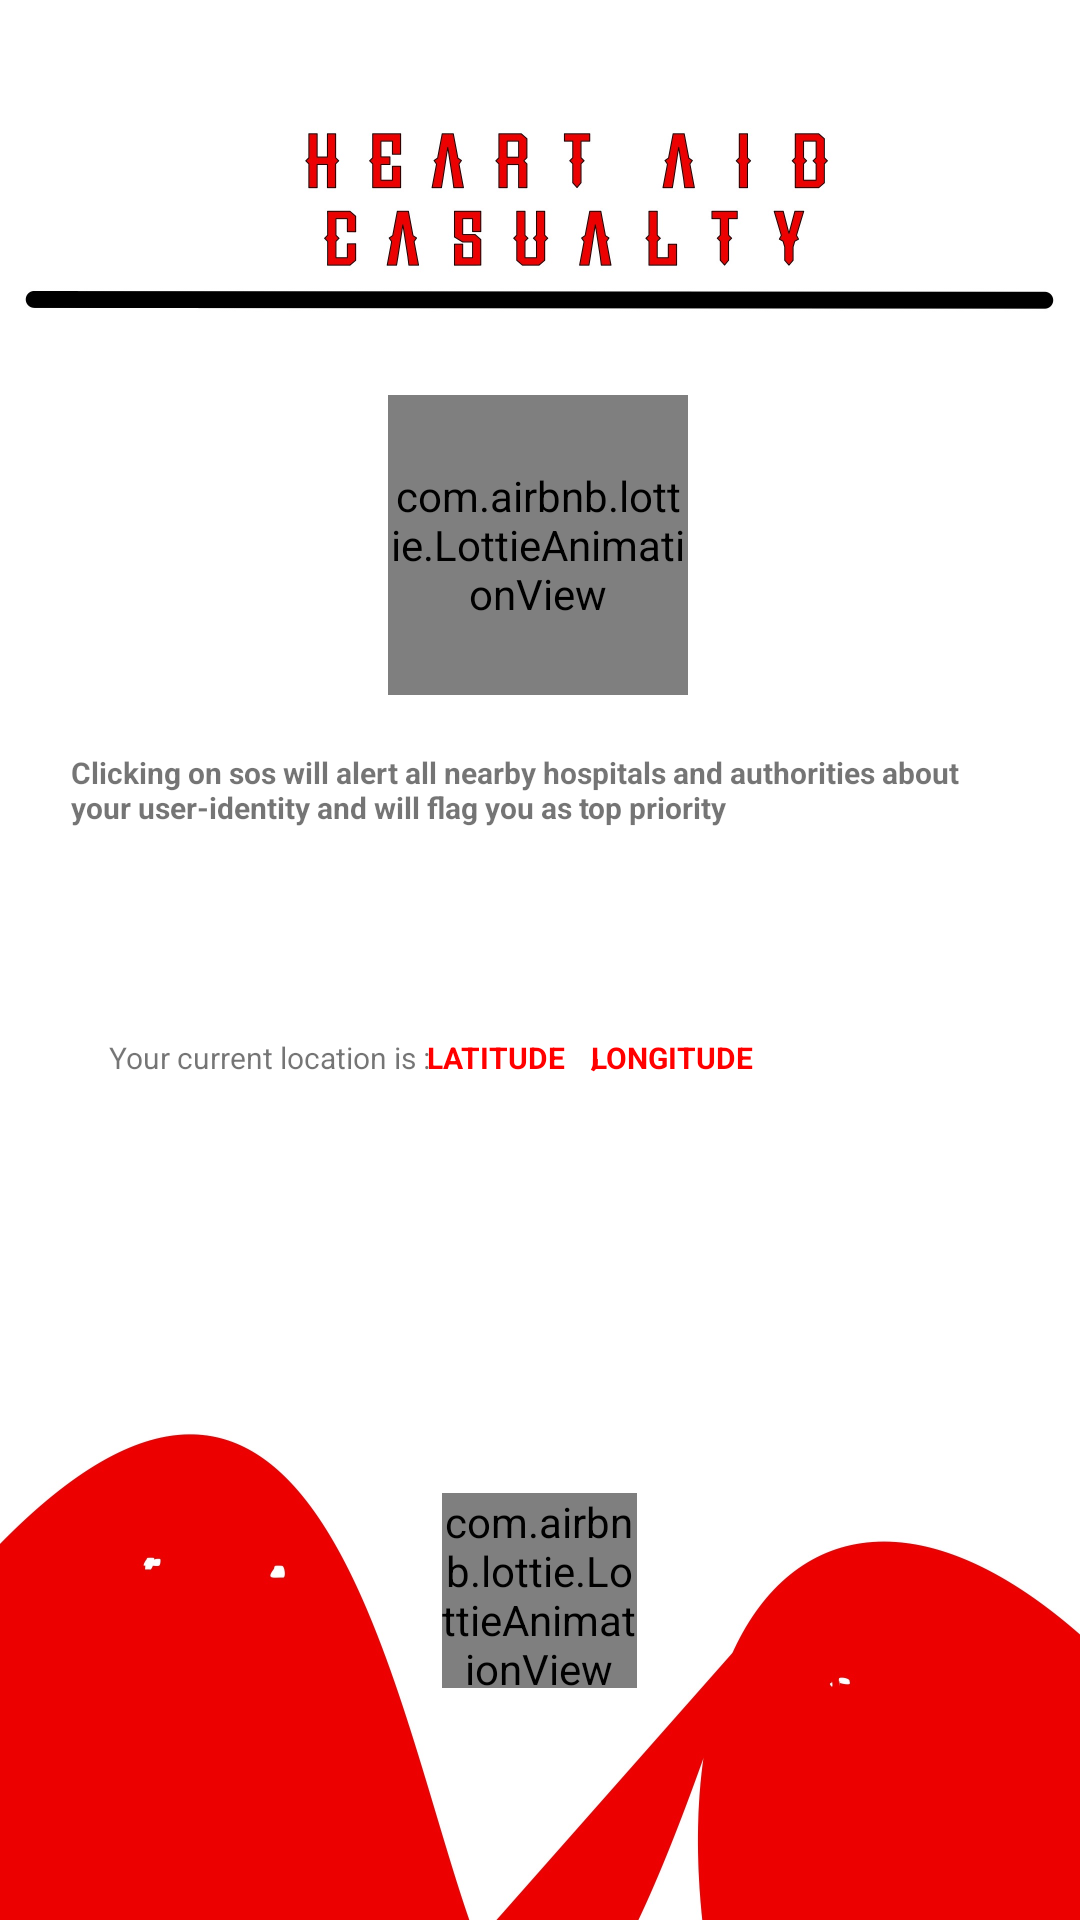

Produce the Android XML layout that renders to this screen, including the resource entries it uses.
<!-- AndroidManifest.xml: application theme Theme.AppCompat.DayNight.NoActionBar -->
<!-- res/layout/activity_heartaidcasualty.xml -->
<?xml version="1.0" encoding="utf-8"?>
<androidx.constraintlayout.widget.ConstraintLayout xmlns:android="http://schemas.android.com/apk/res/android"
    xmlns:app="http://schemas.android.com/apk/res-auto"
    xmlns:tools="http://schemas.android.com/tools"
    android:layout_width="match_parent"
    android:layout_height="match_parent"
    tools:context=".heartaidcasualty"
    android:background="@drawable/heartcasualback">

    <com.airbnb.lottie.LottieAnimationView
        android:id="@+id/lottieAnimationView12"
        android:layout_width="65dp"
        android:layout_height="65dp"
        android:layout_centerInParent="true"
        android:layout_marginTop="200dp"
        app:layout_constraintBottom_toBottomOf="parent"
        app:layout_constraintEnd_toEndOf="@+id/lottieAnimationView11"
        app:layout_constraintHorizontal_bias="0.514"
        app:layout_constraintStart_toStartOf="@+id/lottieAnimationView11"
        app:layout_constraintTop_toBottomOf="@+id/textView14"
        app:layout_constraintVertical_bias="0.22"
        app:lottie_autoPlay="true"
        app:lottie_loop="true"
        app:lottie_rawRes="@raw/sos">

    </com.airbnb.lottie.LottieAnimationView>

    <TextView
        android:id="@+id/textView14"
        android:layout_width="312dp"
        android:layout_height="wrap_content"
        android:text="Clicking on sos
will alert all nearby hospitals and authorities
about your user-identity and will flag you as top priority"

        android:textSize="10dp"

        android:textStyle="bold"
        app:layout_constraintBottom_toBottomOf="parent"
        app:layout_constraintEnd_toEndOf="parent"
        app:layout_constraintHorizontal_bias="0.494"
        app:layout_constraintStart_toStartOf="parent"
        app:layout_constraintTop_toBottomOf="@+id/lottieAnimationView11"
        app:layout_constraintVertical_bias="0.05" />

    <TextView
        android:layout_width="18dp"
        android:layout_height="20dp"
        android:text="   ,"
        android:textAlignment="center"
        android:textColor="#ff0000"
        android:textStyle="bold"
        app:layout_constraintBottom_toBottomOf="parent"
        app:layout_constraintEnd_toEndOf="@+id/text_trial"
        app:layout_constraintHorizontal_bias="0.475"
        app:layout_constraintStart_toStartOf="@+id/text3"
        app:layout_constraintTop_toTopOf="parent"
        app:layout_constraintVertical_bias="0.548">

    </TextView>

    <TextView
        android:id="@+id/text_trial"
        android:layout_width="wrap_content"
        android:layout_height="wrap_content"
        android:text="LONGITUDE"
        android:textColor="#ff0000"
        android:textSize="10sp"
        android:textStyle="bold"
        app:layout_constraintBottom_toBottomOf="parent"
        app:layout_constraintEnd_toEndOf="parent"
        app:layout_constraintHorizontal_bias="0.644"
        app:layout_constraintStart_toStartOf="parent"
        app:layout_constraintTop_toTopOf="parent"
        app:layout_constraintVertical_bias="0.552" />

    <TextView
        android:id="@+id/text3"
        android:layout_width="wrap_content"
        android:layout_height="wrap_content"
        android:text=" LATITUDE"
        android:textColor="#ff0000"
        android:textSize="10sp"
        android:textStyle="bold"
        app:layout_constraintBottom_toBottomOf="parent"
        app:layout_constraintEnd_toEndOf="parent"
        app:layout_constraintHorizontal_bias="0.45"
        app:layout_constraintStart_toStartOf="parent"
        app:layout_constraintTop_toTopOf="parent"
        app:layout_constraintVertical_bias="0.552" />

    <TextView
        android:id="@+id/textView12"
        android:layout_width="wrap_content"
        android:layout_height="wrap_content"
        android:text="Your current location is :  "
        android:textSize="10dp"
        app:layout_constraintBottom_toBottomOf="parent"
        app:layout_constraintEnd_toEndOf="parent"
        app:layout_constraintHorizontal_bias="0.146"
        app:layout_constraintStart_toStartOf="parent"
        app:layout_constraintTop_toTopOf="parent"
        app:layout_constraintVertical_bias="0.552" />

    <com.airbnb.lottie.LottieAnimationView
        android:id="@+id/lottieAnimationView11"
        android:layout_width="100dp"
        android:layout_height="100dp"
        app:layout_constraintBottom_toBottomOf="parent"
        app:layout_constraintEnd_toEndOf="parent"
        app:layout_constraintHorizontal_bias="0.498"
        app:layout_constraintStart_toStartOf="parent"
        app:layout_constraintTop_toTopOf="parent"
        app:layout_constraintVertical_bias="0.244"
        app:lottie_autoPlay="true"
        app:lottie_loop="true"
        app:lottie_rawRes="@raw/heartaccident" />

    <Button
        android:id="@+id/button7"
        android:layout_width="63dp"
        android:layout_height="65dp"
        android:background="@drawable/button_round"
        android:backgroundTint="#00FFFFFF"
        app:layout_constraintBottom_toBottomOf="parent"
        app:layout_constraintEnd_toEndOf="parent"
        app:layout_constraintStart_toStartOf="parent"
        app:layout_constraintTop_toBottomOf="@+id/text3" />

</androidx.constraintlayout.widget.ConstraintLayout>
<!-- resources referenced by this layout -->
<resources>
  <!-- drawable heartcasualback: jpeg bitmap (drawable, 219289 bytes) -->
</resources>
